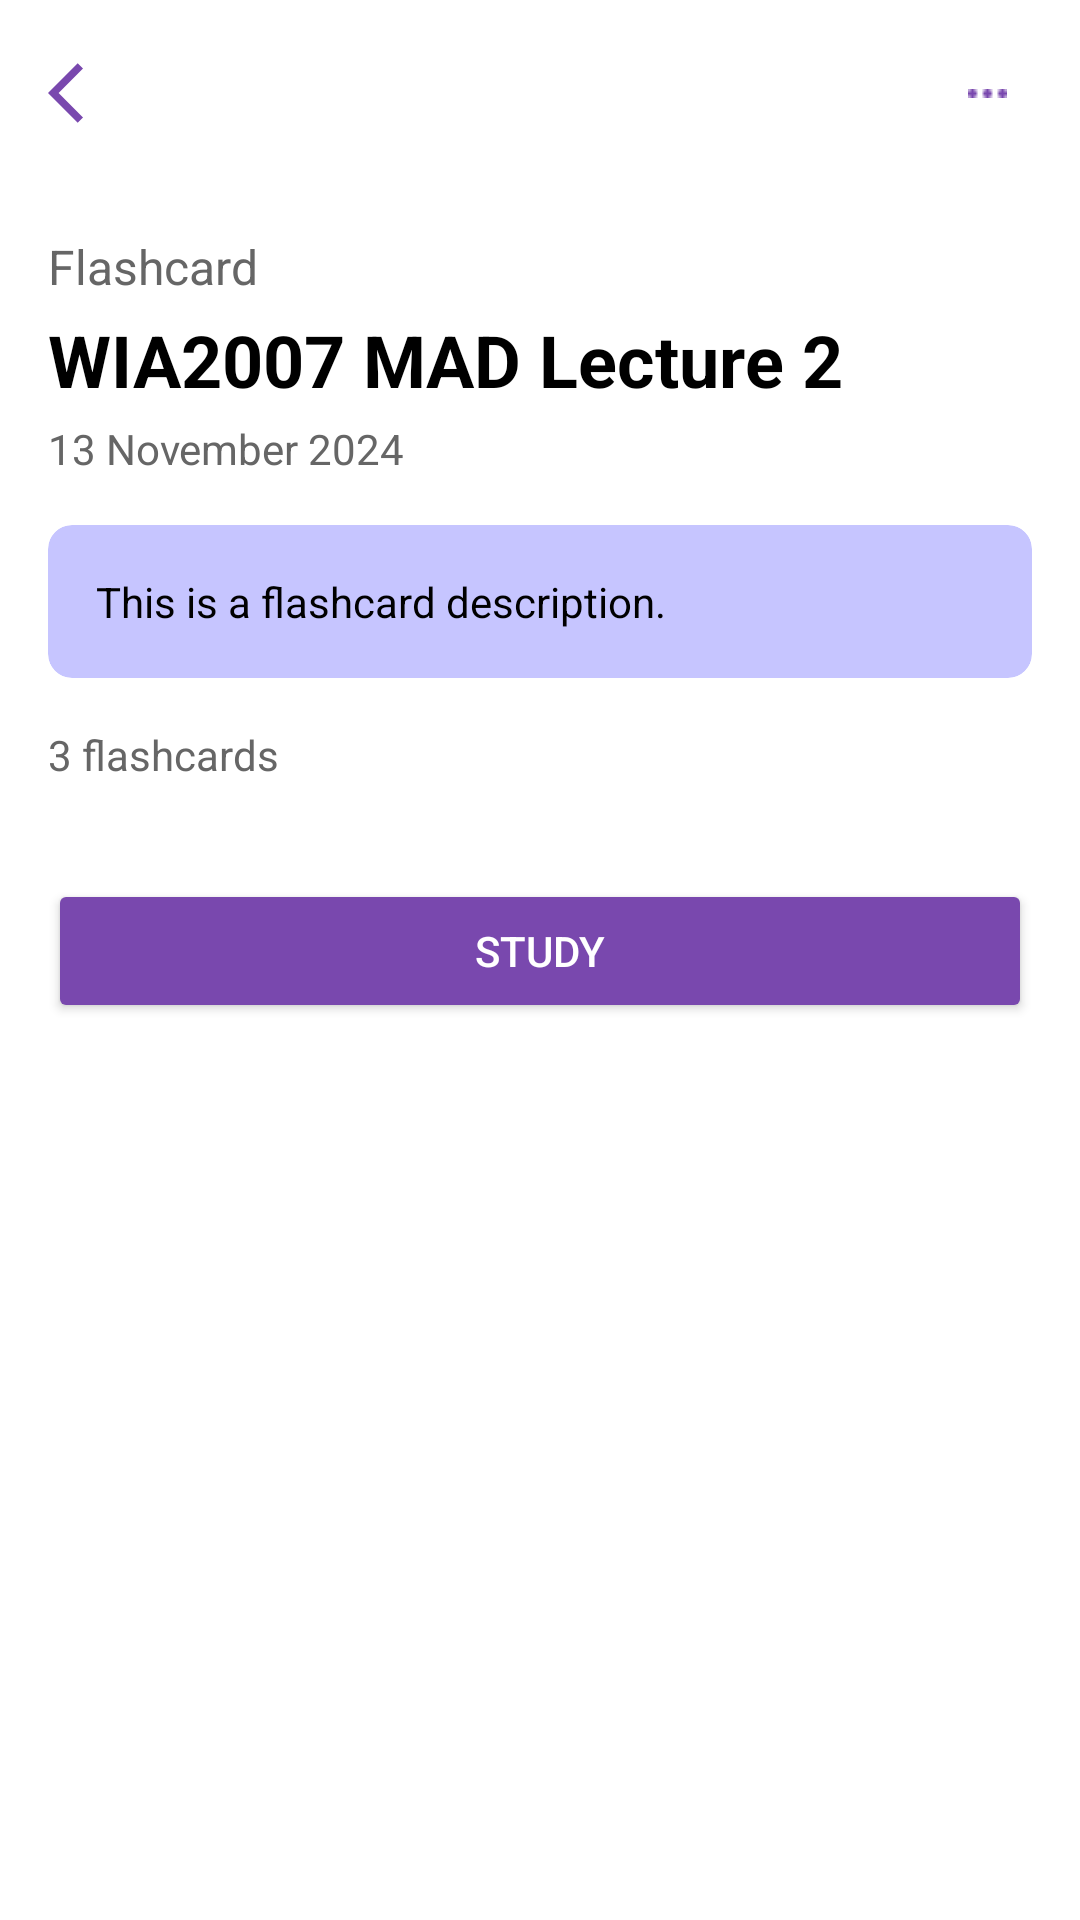

Here is an Android app screen rendered from its layout file. Give the layout XML and the strings, colors and styles it references.
<!-- AndroidManifest.xml: application theme Theme.SmartyPaws -->
<!-- res/layout/activity_flashcard_view.xml -->
<?xml version="1.0" encoding="utf-8"?>
<LinearLayout xmlns:android="http://schemas.android.com/apk/res/android"
    xmlns:app="http://schemas.android.com/apk/res-auto"
    android:layout_width="match_parent"
    android:layout_height="match_parent"
    android:orientation="vertical"
    android:background="#FFFFFF">

    
    <RelativeLayout
        android:layout_width="match_parent"
        android:layout_height="wrap_content"
        android:padding="16dp">

        <ImageButton
            android:id="@+id/backButton"
            android:layout_width="wrap_content"
            android:layout_height="wrap_content"
            android:layout_alignParentStart="true"
            android:layout_centerVertical="true"
            android:background="?attr/selectableItemBackgroundBorderless"
            android:src="@drawable/ic_back"
            android:contentDescription="Back"/>

        <ImageButton
            android:id="@+id/menuButton"
            android:layout_width="30dp"
            android:layout_height="30dp"
            android:layout_alignParentEnd="true"
            android:layout_centerVertical="true"
            android:background="?attr/selectableItemBackgroundBorderless"
            android:src="@drawable/ic_more"
            android:contentDescription="Menu"/>
    </RelativeLayout>

    <ScrollView
        android:layout_width="match_parent"
        android:layout_height="0dp"
        android:layout_weight="1">

        <LinearLayout
            android:layout_width="match_parent"
            android:layout_height="wrap_content"
            android:orientation="vertical"
            android:padding="16dp">

            <TextView
                android:id="@+id/type"
                android:layout_width="match_parent"
                android:layout_height="wrap_content"
                android:text="Flashcard"
                android:textSize="16sp"
                android:textColor="#666666"/>

            <TextView
                android:id="@+id/flashcardTitle"
                android:layout_width="match_parent"
                android:layout_height="wrap_content"
                android:text="WIA2007 MAD Lecture 2"
                android:textSize="24sp"
                android:textStyle="bold"
                android:textColor="#000000"
                android:layout_marginTop="4dp"/>

            <TextView
                android:id="@+id/dateText"
                android:layout_width="match_parent"
                android:layout_height="wrap_content"
                android:text="13 November 2024"
                android:textSize="14sp"
                android:textColor="#666666"
                android:layout_marginTop="4dp"/>

            <androidx.cardview.widget.CardView
                android:layout_width="match_parent"
                android:layout_height="wrap_content"
                android:layout_marginTop="16dp"
                app:cardBackgroundColor="@color/light_purple"
                app:cardCornerRadius="8dp"
                app:cardElevation="0dp">

                <TextView
                    android:id="@+id/flashcardDescription"
                    android:layout_width="match_parent"
                    android:layout_height="wrap_content"
                    android:padding="16dp"
                    android:text="This is a flashcard description."
                    android:textColor="#000000"/>

            </androidx.cardview.widget.CardView>

            <TextView
                android:id="@+id/numberOfFlashcard"
                android:layout_width="match_parent"
                android:layout_height="wrap_content"
                android:text="3 flashcards"
                android:textSize="14sp"
                android:textColor="#666666"
                android:layout_marginTop="16dp"/>

            <LinearLayout
                android:id="@+id/flashcardsContainer"
                android:layout_width="match_parent"
                android:layout_height="wrap_content"
                android:orientation="vertical"
                android:layout_marginTop="8dp"/>

            <Button
                android:id="@+id/studyButton"
                android:layout_width="match_parent"
                android:layout_height="wrap_content"
                android:text="Study"
                android:textColor="@color/white"
                android:backgroundTint="@color/medium_purple"
                android:layout_marginTop="24dp"
                android:layout_marginBottom="16dp"/>

        </LinearLayout>
    </ScrollView>
</LinearLayout>
<!-- resources referenced by this layout -->
<resources>
  <color name="light_purple">#C6C5FF</color>
  <color name="medium_purple">#7948AE</color>
  <color name="white">#FFFFFFFF</color>
  <!-- drawable ic_back (drawable) -->
  <vector xmlns:android="http://schemas.android.com/apk/res/android" android:autoMirrored="true" android:height="24dp" android:tint="#7948AE" android:viewportHeight="24" android:viewportWidth="24" android:width="24dp">
        
      <path android:fillColor="@android:color/white" android:pathData="M11.67,3.87L9.9,2.1 0,12l9.9,9.9 1.77,-1.77L3.54,12z"/>
      
  </vector>
  <!-- drawable ic_more: png bitmap (drawable, 168 bytes) -->
  <style name="Theme.SmartyPaws" parent="Base.Theme.SmartyPaws" />
  <style name="Base.Theme.SmartyPaws" parent="Theme.Material3.DayNight.NoActionBar">
          
          
      </style>
</resources>
